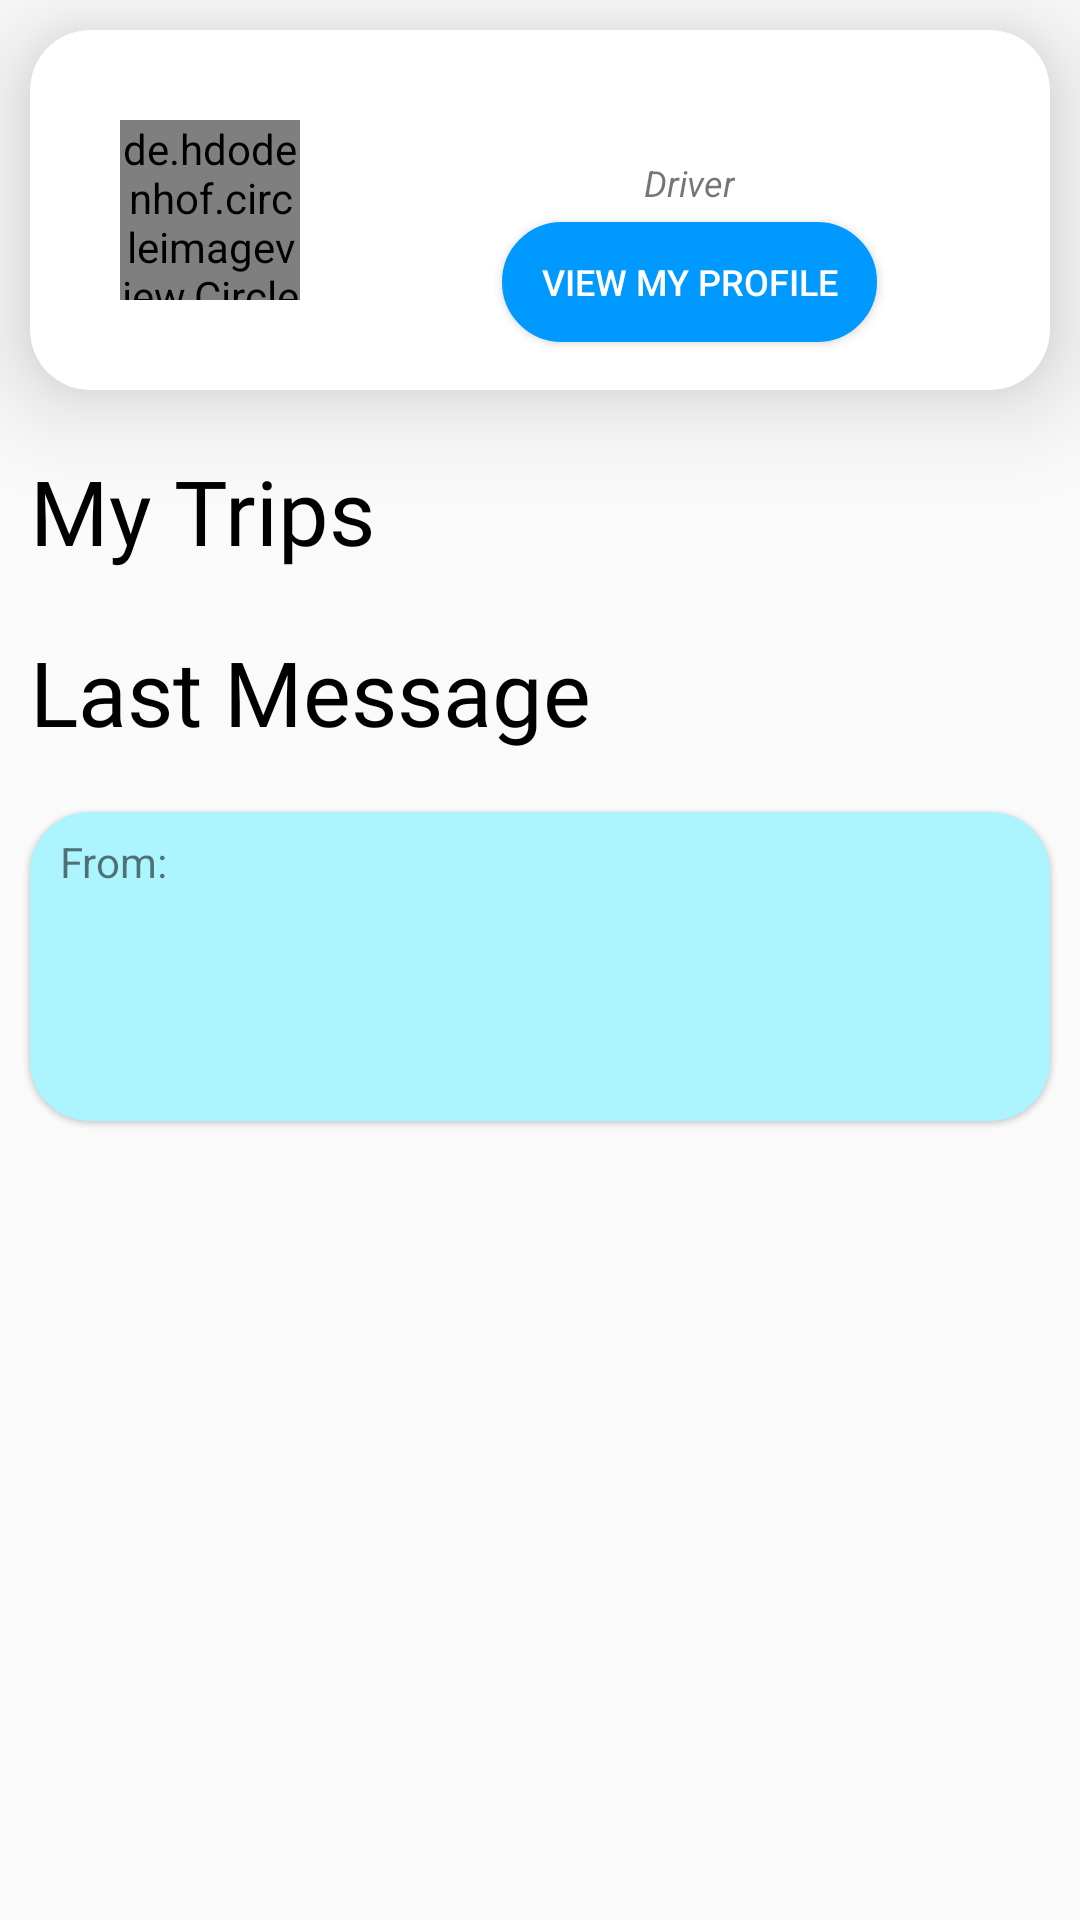

Here is an Android app screen rendered from its layout file. Give the layout XML and the strings, colors and styles it references.
<!-- AndroidManifest.xml: application theme Theme.MyRoadFriend_BAG_742 -->
<!-- res/layout/fragment_driver_home.xml -->
<?xml version="1.0" encoding="utf-8"?>
<androidx.core.widget.NestedScrollView xmlns:android="http://schemas.android.com/apk/res/android"
    xmlns:app="http://schemas.android.com/apk/res-auto"
    xmlns:tools="http://schemas.android.com/tools"
    android:layout_width="match_parent"
    android:layout_height="match_parent"
    tools:context=".Fragments.DriverHomeFragment">

    <RelativeLayout
        android:layout_width="match_parent"
        android:layout_height="match_parent">

        <com.google.android.material.card.MaterialCardView
            android:id="@+id/myTripCard"
            android:layout_width="match_parent"
            android:layout_height="wrap_content"
            android:layout_margin="10dp"
            app:cardCornerRadius="20dp"
            app:cardElevation="20dp">

            <LinearLayout
                android:id="@+id/linearLayoutD1"
                android:layout_width="match_parent"
                android:layout_height="wrap_content"
                android:elevation="10dp"
                android:orientation="horizontal">

                <de.hdodenhof.circleimageview.CircleImageView
                    android:id="@+id/photoDriver"
                    android:layout_width="60dp"
                    android:layout_height="60dp"
                    android:layout_marginStart="30dp"
                    android:layout_marginTop="30dp"
                    android:layout_marginEnd="30dp"
                    android:layout_marginBottom="30dp"
                    android:src="@drawable/user" />

                <LinearLayout
                    android:id="@+id/linearLayoutD2"
                    android:layout_width="200dp"
                    android:layout_height="match_parent"
                    android:gravity="center"
                    android:orientation="vertical">

                    <TextView
                        android:id="@+id/nameSurnameDHome"
                        android:layout_width="wrap_content"
                        android:layout_height="wrap_content"
                        android:layout_gravity="center_horizontal"
                        android:text=""
                        android:textColor="@color/black"
                        android:textSize="20sp" />

                    <TextView
                        android:layout_width="wrap_content"
                        android:layout_height="wrap_content"
                        android:text="@string/driver"
                        android:textSize="12sp"
                        android:textStyle="italic" />

                    <Button
                        android:id="@+id/driverViewProfile"
                        android:layout_width="125dp"
                        android:layout_height="40dp"
                        android:layout_gravity="center_horizontal"
                        android:layout_marginTop="5dp"
                        android:background="@drawable/button"
                        android:text="@string/view_my_profile"
                        android:textColor="@color/white"
                        android:textSize="12sp" />

                </LinearLayout>
            </LinearLayout>
        </com.google.android.material.card.MaterialCardView>

        <TextView
            android:id="@+id/textViewMyTrip"
            android:layout_width="wrap_content"
            android:layout_height="wrap_content"
            android:layout_below="@id/myTripCard"
            android:layout_margin="10dp"
            android:fontFamily="@font/chewy"
            android:text="@string/my_trips"
            android:textColor="@color/black"
            android:textSize="30sp" />

        <androidx.recyclerview.widget.RecyclerView
            android:id="@+id/recyclerViewDriverHome"
            android:layout_width="match_parent"
            android:layout_height="wrap_content"
            android:layout_below="@id/textViewMyTrip">

        </androidx.recyclerview.widget.RecyclerView>


        <TextView
            android:id="@+id/textViewMsg"
            android:layout_width="wrap_content"
            android:layout_height="wrap_content"
            android:layout_below="@id/recyclerViewDriverHome"
            android:layout_margin="10dp"
            android:fontFamily="@font/chewy"
            android:text="@string/last_message"
            android:textColor="@color/black"
            android:textSize="30sp" />

        <com.google.android.material.card.MaterialCardView
            android:id="@+id/lastMsgCard"
            android:layout_width="match_parent"
            android:layout_height="wrap_content"
            android:layout_below="@+id/textViewMsg"
            android:layout_margin="10dp"
            app:cardCornerRadius="20dp">

            <LinearLayout
                android:layout_width="match_parent"
                android:layout_height="wrap_content"
                android:background="#8D69EDFF"
                android:orientation="vertical">

                <LinearLayout
                    android:layout_width="match_parent"
                    android:layout_height="wrap_content"
                    android:orientation="horizontal">

                    <TextView
                        android:id="@+id/from"
                        android:layout_width="wrap_content"
                        android:layout_height="wrap_content"
                        android:layout_gravity="center"
                        android:layout_marginStart="10dp"
                        android:text="From: " />

                    <TextView
                        android:id="@+id/lastMsgSenderDriverHome"
                        android:layout_width="0dp"
                        android:layout_height="wrap_content"
                        android:layout_gravity="center"
                        android:layout_weight="1"
                        android:text=""
                        android:textColor="@color/myColorPrimary" />

                    <LinearLayout
                        android:layout_width="wrap_content"
                        android:layout_height="wrap_content"
                        android:layout_marginTop="2dp"
                        android:layout_marginEnd="10dp"
                        android:gravity="center"
                        android:orientation="vertical">

                        <TextView
                            android:id="@+id/lastMsgDateDriverHome"
                            android:layout_width="wrap_content"
                            android:layout_height="wrap_content"
                            android:text=""
                            android:textSize="12sp" />

                        <TextView
                            android:id="@+id/lastMsgTimeDriverHome"
                            android:layout_width="wrap_content"
                            android:layout_height="wrap_content"
                            android:text=""
                            android:textSize="11sp" />

                    </LinearLayout>

                </LinearLayout>

                <TextView
                    android:id="@+id/lastMsgTextDriverHome"
                    android:layout_width="300dp"
                    android:layout_height="50dp"
                    android:layout_marginStart="25dp"
                    android:layout_marginTop="10dp"
                    android:layout_marginBottom="10dp"
                    android:text="" />

            </LinearLayout>
        </com.google.android.material.card.MaterialCardView>

    </RelativeLayout>

</androidx.core.widget.NestedScrollView>
<!-- resources referenced by this layout -->
<resources>
  <color name="black">#000000</color>
  <color name="myColorPrimary">#0099ff</color>
  <color name="white">#FFFFFFFF</color>
  <!-- drawable button (drawable) -->
  <?xml version="1.0" encoding="utf-8"?>
  <shape xmlns:android="http://schemas.android.com/apk/res/android"
      android:shape="rectangle">
      <solid android:color="@color/myColorPrimary" />
      <stroke
          android:width="1dp"
          android:color="@color/myColorPrimary" />
  
      <corners android:radius="40dp" />
  
  </shape>
  <string name="driver">Driver</string>
  <string name="last_message">Last Message</string>
  <string name="my_trips">My Trips</string>
  <string name="view_my_profile">VIEW MY PROFILE</string>
  <style name="Theme.MyRoadFriend_BAG_742" parent="Theme.MaterialComponents.DayNight.NoActionBar.Bridge">
          
          <item name="colorPrimary">@color/myColorPrimary</item>
          <item name="colorPrimaryVariant">@color/myColorPrimaryVariant</item>
          <item name="colorOnPrimary">@color/white</item>
          
          <item name="colorSecondary">@color/teal_200</item>
          <item name="colorSecondaryVariant">@color/teal_700</item>
          <item name="colorOnSecondary">@color/black</item>
          
          <item name="android:statusBarColor" tools:targetApi="l">?attr/colorPrimaryVariant</item>
          
  
      </style>
  <color name="myColorPrimaryVariant">#0069cb</color>
  <color name="teal_200">#FF03DAC5</color>
  <color name="teal_700">#FF018786</color>
</resources>
